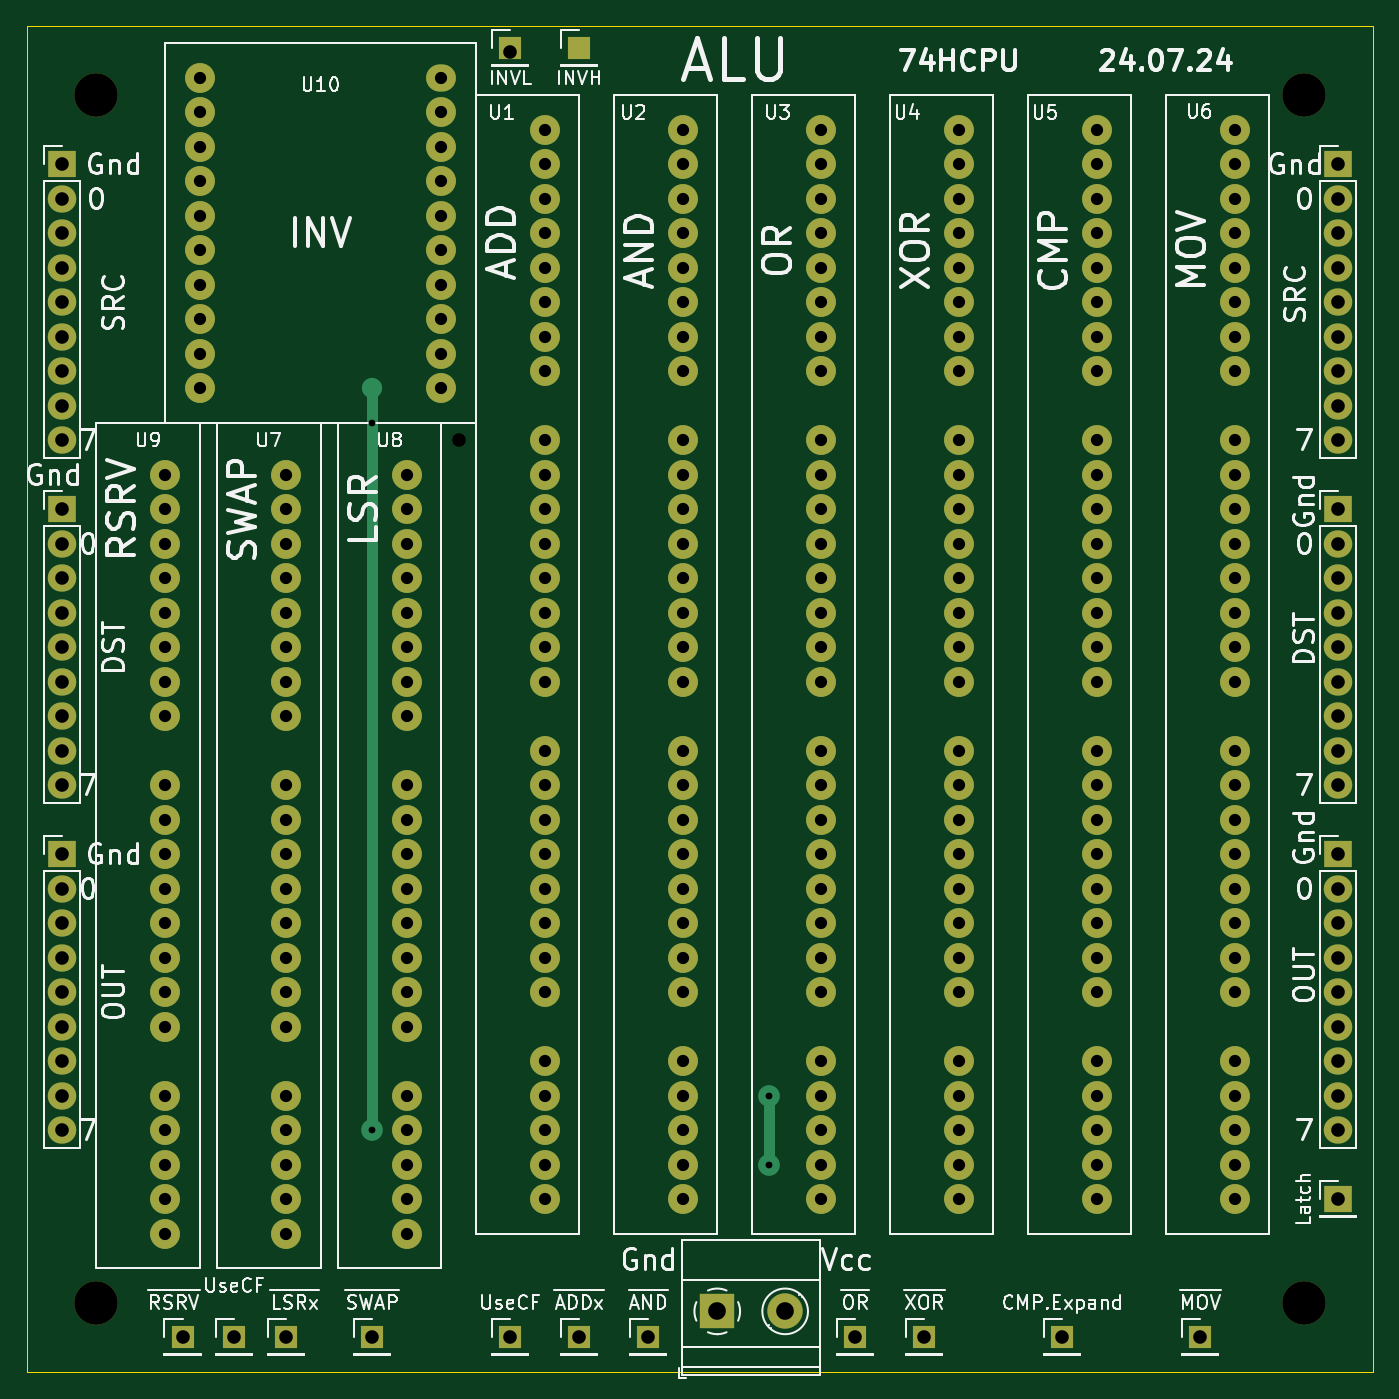
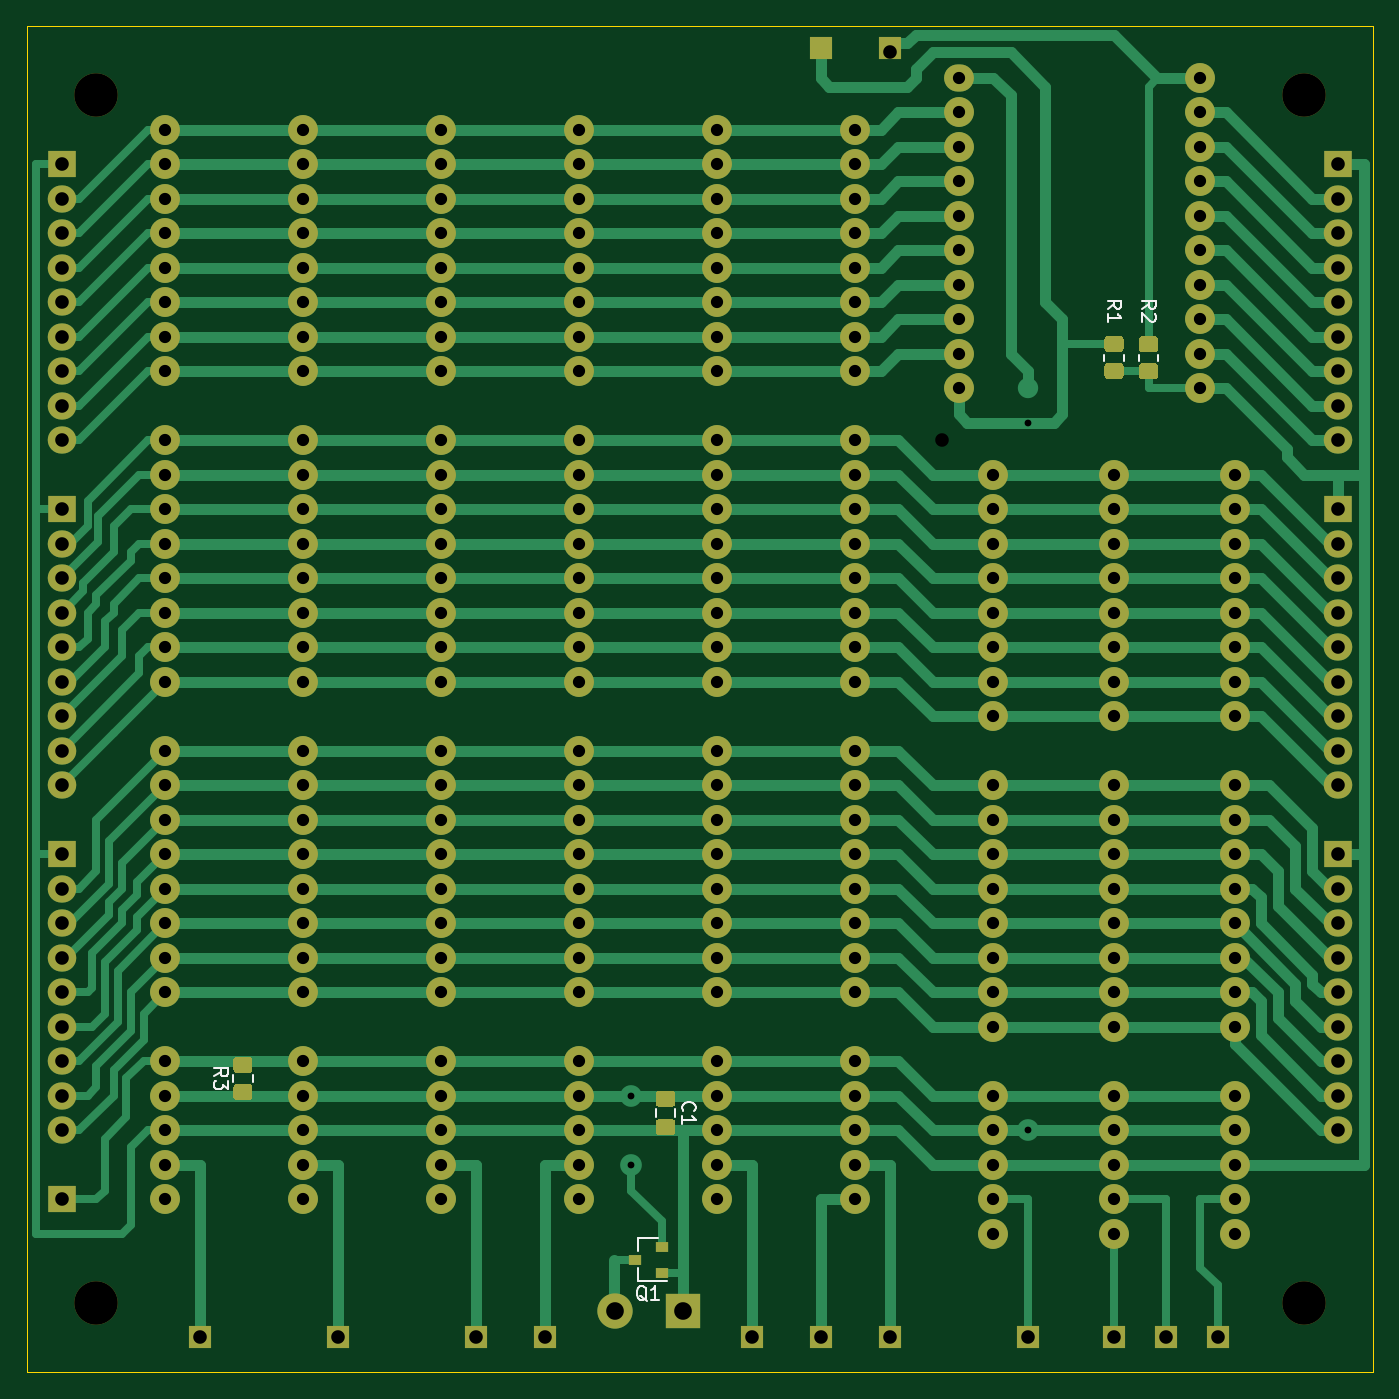
Circuit board: 8 layer files. Board 99.1 x 99.1 mm.
- bottom_copper: ALU-B_Cu.gbr (43259 bytes)
- bottom_mask: ALU-B_Mask.gbr (12245 bytes)
- bottom_silk: ALU-B_SilkS.gbr (4209 bytes)
- outline: ALU-Edge_Cuts.gbr (684 bytes)
- top_copper: ALU-F_Cu.gbr (21100 bytes)
- top_mask: ALU-F_Mask.gbr (9420 bytes)
- top_silk: ALU-F_SilkS.gbr (59571 bytes)
- drill: ALU.drl (4790 bytes)

=== bottom_copper: ALU-B_Cu.gbr (43259 bytes, source omitted) ===
=== bottom_mask: ALU-B_Mask.gbr (12245 bytes, source omitted) ===
=== bottom_silk: ALU-B_SilkS.gbr ===
%TF.GenerationSoftware,KiCad,Pcbnew,(5.1.8)-1*%
%TF.CreationDate,2024-07-24T00:58:39+03:00*%
%TF.ProjectId,ALU,414c552e-6b69-4636-9164-5f7063625858,rev?*%
%TF.SameCoordinates,Original*%
%TF.FileFunction,Legend,Bot*%
%TF.FilePolarity,Positive*%
%FSLAX46Y46*%
G04 Gerber Fmt 4.6, Leading zero omitted, Abs format (unit mm)*
G04 Created by KiCad (PCBNEW (5.1.8)-1) date 2024-07-24 00:58:39*
%MOMM*%
%LPD*%
G01*
G04 APERTURE LIST*
%ADD10C,0.120000*%
%ADD11C,0.150000*%
G04 APERTURE END LIST*
D10*
%TO.C,R3*%
X96620000Y-91667064D02*
X96620000Y-91212936D01*
X95150000Y-91667064D02*
X95150000Y-91212936D01*
%TO.C,R2*%
X29945000Y-38142936D02*
X29945000Y-38597064D01*
X28475000Y-38142936D02*
X28475000Y-38597064D01*
%TO.C,R1*%
X32485000Y-38142936D02*
X32485000Y-38597064D01*
X31015000Y-38142936D02*
X31015000Y-38597064D01*
%TO.C,Q1*%
X66800000Y-103195000D02*
X65340000Y-103195000D01*
X66800000Y-106355000D02*
X64640000Y-106355000D01*
X66800000Y-106355000D02*
X66800000Y-105425000D01*
X66800000Y-103195000D02*
X66800000Y-104125000D01*
%TO.C,C1*%
X65505000Y-93718748D02*
X65505000Y-94241252D01*
X64035000Y-93718748D02*
X64035000Y-94241252D01*
%TO.C,R3*%
D11*
X97987380Y-91273333D02*
X97511190Y-90940000D01*
X97987380Y-90701904D02*
X96987380Y-90701904D01*
X96987380Y-91082857D01*
X97035000Y-91178095D01*
X97082619Y-91225714D01*
X97177857Y-91273333D01*
X97320714Y-91273333D01*
X97415952Y-91225714D01*
X97463571Y-91178095D01*
X97511190Y-91082857D01*
X97511190Y-90701904D01*
X96987380Y-91606666D02*
X96987380Y-92225714D01*
X97368333Y-91892380D01*
X97368333Y-92035238D01*
X97415952Y-92130476D01*
X97463571Y-92178095D01*
X97558809Y-92225714D01*
X97796904Y-92225714D01*
X97892142Y-92178095D01*
X97939761Y-92130476D01*
X97987380Y-92035238D01*
X97987380Y-91749523D01*
X97939761Y-91654285D01*
X97892142Y-91606666D01*
%TO.C,R2*%
X29662380Y-34758333D02*
X29186190Y-34425000D01*
X29662380Y-34186904D02*
X28662380Y-34186904D01*
X28662380Y-34567857D01*
X28710000Y-34663095D01*
X28757619Y-34710714D01*
X28852857Y-34758333D01*
X28995714Y-34758333D01*
X29090952Y-34710714D01*
X29138571Y-34663095D01*
X29186190Y-34567857D01*
X29186190Y-34186904D01*
X28757619Y-35139285D02*
X28710000Y-35186904D01*
X28662380Y-35282142D01*
X28662380Y-35520238D01*
X28710000Y-35615476D01*
X28757619Y-35663095D01*
X28852857Y-35710714D01*
X28948095Y-35710714D01*
X29090952Y-35663095D01*
X29662380Y-35091666D01*
X29662380Y-35710714D01*
%TO.C,R1*%
X32202380Y-34758333D02*
X31726190Y-34425000D01*
X32202380Y-34186904D02*
X31202380Y-34186904D01*
X31202380Y-34567857D01*
X31250000Y-34663095D01*
X31297619Y-34710714D01*
X31392857Y-34758333D01*
X31535714Y-34758333D01*
X31630952Y-34710714D01*
X31678571Y-34663095D01*
X31726190Y-34567857D01*
X31726190Y-34186904D01*
X32202380Y-35710714D02*
X32202380Y-35139285D01*
X32202380Y-35425000D02*
X31202380Y-35425000D01*
X31345238Y-35329761D01*
X31440476Y-35234523D01*
X31488095Y-35139285D01*
%TO.C,Q1*%
X66135238Y-107822619D02*
X66230476Y-107775000D01*
X66325714Y-107679761D01*
X66468571Y-107536904D01*
X66563809Y-107489285D01*
X66659047Y-107489285D01*
X66611428Y-107727380D02*
X66706666Y-107679761D01*
X66801904Y-107584523D01*
X66849523Y-107394047D01*
X66849523Y-107060714D01*
X66801904Y-106870238D01*
X66706666Y-106775000D01*
X66611428Y-106727380D01*
X66420952Y-106727380D01*
X66325714Y-106775000D01*
X66230476Y-106870238D01*
X66182857Y-107060714D01*
X66182857Y-107394047D01*
X66230476Y-107584523D01*
X66325714Y-107679761D01*
X66420952Y-107727380D01*
X66611428Y-107727380D01*
X65230476Y-107727380D02*
X65801904Y-107727380D01*
X65516190Y-107727380D02*
X65516190Y-106727380D01*
X65611428Y-106870238D01*
X65706666Y-106965476D01*
X65801904Y-107013095D01*
%TO.C,C1*%
X63447142Y-93813333D02*
X63494761Y-93765714D01*
X63542380Y-93622857D01*
X63542380Y-93527619D01*
X63494761Y-93384761D01*
X63399523Y-93289523D01*
X63304285Y-93241904D01*
X63113809Y-93194285D01*
X62970952Y-93194285D01*
X62780476Y-93241904D01*
X62685238Y-93289523D01*
X62590000Y-93384761D01*
X62542380Y-93527619D01*
X62542380Y-93622857D01*
X62590000Y-93765714D01*
X62637619Y-93813333D01*
X63542380Y-94765714D02*
X63542380Y-94194285D01*
X63542380Y-94480000D02*
X62542380Y-94480000D01*
X62685238Y-94384761D01*
X62780476Y-94289523D01*
X62828095Y-94194285D01*
%TD*%
M02*

=== outline: ALU-Edge_Cuts.gbr ===
%TF.GenerationSoftware,KiCad,Pcbnew,(5.1.8)-1*%
%TF.CreationDate,2024-07-24T00:58:39+03:00*%
%TF.ProjectId,ALU,414c552e-6b69-4636-9164-5f7063625858,rev?*%
%TF.SameCoordinates,Original*%
%TF.FileFunction,Profile,NP*%
%FSLAX46Y46*%
G04 Gerber Fmt 4.6, Leading zero omitted, Abs format (unit mm)*
G04 Created by KiCad (PCBNEW (5.1.8)-1) date 2024-07-24 00:58:39*
%MOMM*%
%LPD*%
G01*
G04 APERTURE LIST*
%TA.AperFunction,Profile*%
%ADD10C,0.050000*%
%TD*%
G04 APERTURE END LIST*
D10*
X12700000Y-113030000D02*
X12700000Y-13970000D01*
X111760000Y-113030000D02*
X12700000Y-113030000D01*
X111760000Y-13970000D02*
X111760000Y-113030000D01*
X12700000Y-13970000D02*
X111760000Y-13970000D01*
M02*

=== top_copper: ALU-F_Cu.gbr (21100 bytes, source omitted) ===
=== top_mask: ALU-F_Mask.gbr (9420 bytes, source omitted) ===
=== top_silk: ALU-F_SilkS.gbr (59571 bytes, source omitted) ===
=== drill: ALU.drl ===
M48
METRIC
T1C0.500
T2C0.900
T3C1.000
T4C1.300
T5C3.200
%
G90
G05
T1
X38.1Y-43.18
X38.1Y-95.25
X67.31Y-92.71
X67.31Y-97.79
T2
X50.8Y-21.59
X50.8Y-24.13
X50.8Y-26.67
X50.8Y-29.21
X50.8Y-31.75
X50.8Y-34.29
X50.8Y-36.83
X50.8Y-39.37
X50.8Y-44.45
X50.8Y-46.99
X50.8Y-49.53
X50.8Y-52.07
X50.8Y-54.61
X50.8Y-57.15
X50.8Y-59.69
X50.8Y-62.23
X50.8Y-67.31
X50.8Y-69.85
X50.8Y-72.39
X50.8Y-74.93
X50.8Y-77.47
X50.8Y-80.01
X50.8Y-82.55
X50.8Y-85.09
X50.8Y-90.17
X50.8Y-92.71
X50.8Y-95.25
X50.8Y-97.79
X50.8Y-100.33
X25.4Y-17.78
X25.4Y-20.32
X25.4Y-22.86
X25.4Y-25.4
X25.4Y-27.94
X25.4Y-30.48
X25.4Y-33.02
X25.4Y-35.56
X25.4Y-38.1
X25.4Y-40.64
X43.18Y-17.78
X43.18Y-20.32
X43.18Y-22.86
X43.18Y-25.4
X43.18Y-27.94
X43.18Y-30.48
X43.18Y-33.02
X43.18Y-35.56
X43.18Y-38.1
X43.18Y-40.64
X101.6Y-21.59
X101.6Y-24.13
X101.6Y-26.67
X101.6Y-29.21
X101.6Y-31.75
X101.6Y-34.29
X101.6Y-36.83
X101.6Y-39.37
X101.6Y-44.45
X101.6Y-46.99
X101.6Y-49.53
X101.6Y-52.07
X101.6Y-54.61
X101.6Y-57.15
X101.6Y-59.69
X101.6Y-62.23
X101.6Y-67.31
X101.6Y-69.85
X101.6Y-72.39
X101.6Y-74.93
X101.6Y-77.47
X101.6Y-80.01
X101.6Y-82.55
X101.6Y-85.09
X101.6Y-90.17
X101.6Y-92.71
X101.6Y-95.25
X101.6Y-97.79
X101.6Y-100.33
X91.44Y-21.59
X91.44Y-24.13
X91.44Y-26.67
X91.44Y-29.21
X91.44Y-31.75
X91.44Y-34.29
X91.44Y-36.83
X91.44Y-39.37
X91.44Y-44.45
X91.44Y-46.99
X91.44Y-49.53
X91.44Y-52.07
X91.44Y-54.61
X91.44Y-57.15
X91.44Y-59.69
X91.44Y-62.23
X91.44Y-67.31
X91.44Y-69.85
X91.44Y-72.39
X91.44Y-74.93
X91.44Y-77.47
X91.44Y-80.01
X91.44Y-82.55
X91.44Y-85.09
X91.44Y-90.17
X91.44Y-92.71
X91.44Y-95.25
X91.44Y-97.79
X91.44Y-100.33
X22.86Y-46.99
X22.86Y-49.53
X22.86Y-52.07
X22.86Y-54.61
X22.86Y-57.15
X22.86Y-59.69
X22.86Y-62.23
X22.86Y-64.77
X22.86Y-69.85
X22.86Y-72.39
X22.86Y-74.93
X22.86Y-77.47
X22.86Y-80.01
X22.86Y-82.55
X22.86Y-85.09
X22.86Y-87.63
X22.86Y-92.71
X22.86Y-95.25
X22.86Y-97.79
X22.86Y-100.33
X22.86Y-102.87
X31.75Y-46.99
X31.75Y-49.53
X31.75Y-52.07
X31.75Y-54.61
X31.75Y-57.15
X31.75Y-59.69
X31.75Y-62.23
X31.75Y-64.77
X31.75Y-69.85
X31.75Y-72.39
X31.75Y-74.93
X31.75Y-77.47
X31.75Y-80.01
X31.75Y-82.55
X31.75Y-85.09
X31.75Y-87.63
X31.75Y-92.71
X31.75Y-95.25
X31.75Y-97.79
X31.75Y-100.33
X31.75Y-102.87
X60.96Y-21.59
X60.96Y-24.13
X60.96Y-26.67
X60.96Y-29.21
X60.96Y-31.75
X60.96Y-34.29
X60.96Y-36.83
X60.96Y-39.37
X60.96Y-44.45
X60.96Y-46.99
X60.96Y-49.53
X60.96Y-52.07
X60.96Y-54.61
X60.96Y-57.15
X60.96Y-59.69
X60.96Y-62.23
X60.96Y-67.31
X60.96Y-69.85
X60.96Y-72.39
X60.96Y-74.93
X60.96Y-77.47
X60.96Y-80.01
X60.96Y-82.55
X60.96Y-85.09
X60.96Y-90.17
X60.96Y-92.71
X60.96Y-95.25
X60.96Y-97.79
X60.96Y-100.33
X81.28Y-21.59
X81.28Y-24.13
X81.28Y-26.67
X81.28Y-29.21
X81.28Y-31.75
X81.28Y-34.29
X81.28Y-36.83
X81.28Y-39.37
X81.28Y-44.45
X81.28Y-46.99
X81.28Y-49.53
X81.28Y-52.07
X81.28Y-54.61
X81.28Y-57.15
X81.28Y-59.69
X81.28Y-62.23
X81.28Y-67.31
X81.28Y-69.85
X81.28Y-72.39
X81.28Y-74.93
X81.28Y-77.47
X81.28Y-80.01
X81.28Y-82.55
X81.28Y-85.09
X81.28Y-90.17
X81.28Y-92.71
X81.28Y-95.25
X81.28Y-97.79
X81.28Y-100.33
X40.64Y-46.99
X40.64Y-49.53
X40.64Y-52.07
X40.64Y-54.61
X40.64Y-57.15
X40.64Y-59.69
X40.64Y-62.23
X40.64Y-64.77
X40.64Y-69.85
X40.64Y-72.39
X40.64Y-74.93
X40.64Y-77.47
X40.64Y-80.01
X40.64Y-82.55
X40.64Y-85.09
X40.64Y-87.63
X40.64Y-92.71
X40.64Y-95.25
X40.64Y-97.79
X40.64Y-100.33
X40.64Y-102.87
X71.12Y-21.59
X71.12Y-24.13
X71.12Y-26.67
X71.12Y-29.21
X71.12Y-31.75
X71.12Y-34.29
X71.12Y-36.83
X71.12Y-39.37
X71.12Y-44.45
X71.12Y-46.99
X71.12Y-49.53
X71.12Y-52.07
X71.12Y-54.61
X71.12Y-57.15
X71.12Y-59.69
X71.12Y-62.23
X71.12Y-67.31
X71.12Y-69.85
X71.12Y-72.39
X71.12Y-74.93
X71.12Y-77.47
X71.12Y-80.01
X71.12Y-82.55
X71.12Y-85.09
X71.12Y-90.17
X71.12Y-92.71
X71.12Y-95.25
X71.12Y-97.79
X71.12Y-100.33
T3
X48.26Y-15.875
X109.22Y-49.53
X109.22Y-52.07
X109.22Y-54.61
X109.22Y-57.15
X109.22Y-59.69
X109.22Y-62.23
X109.22Y-64.77
X109.22Y-67.31
X109.22Y-69.85
X38.1Y-110.49
X78.74Y-110.49
X15.24Y-24.13
X15.24Y-26.67
X15.24Y-29.21
X15.24Y-31.75
X15.24Y-34.29
X15.24Y-36.83
X15.24Y-39.37
X15.24Y-41.91
X15.24Y-44.45
X99.06Y-110.49
X44.45Y-44.45
X24.13Y-110.49
X31.75Y-110.49
X15.24Y-49.53
X15.24Y-52.07
X15.24Y-54.61
X15.24Y-57.15
X15.24Y-59.69
X15.24Y-62.23
X15.24Y-64.77
X15.24Y-67.31
X15.24Y-69.85
X15.24Y-74.93
X15.24Y-77.47
X15.24Y-80.01
X15.24Y-82.55
X15.24Y-85.09
X15.24Y-87.63
X15.24Y-90.17
X15.24Y-92.71
X15.24Y-95.25
X48.26Y-110.49
X27.94Y-110.49
X53.34Y-110.49
X109.22Y-74.93
X109.22Y-77.47
X109.22Y-80.01
X109.22Y-82.55
X109.22Y-85.09
X109.22Y-87.63
X109.22Y-90.17
X109.22Y-92.71
X109.22Y-95.25
X58.42Y-110.49
X109.22Y-100.33
X109.22Y-24.13
X109.22Y-26.67
X109.22Y-29.21
X109.22Y-31.75
X109.22Y-34.29
X109.22Y-36.83
X109.22Y-39.37
X109.22Y-41.91
X109.22Y-44.45
X88.9Y-110.49
X73.66Y-110.49
T4
X63.5Y-108.585
X68.5Y-108.585
T5
X106.68Y-107.95
X17.78Y-107.95
X106.68Y-19.05
X17.78Y-19.05
T0
M30
